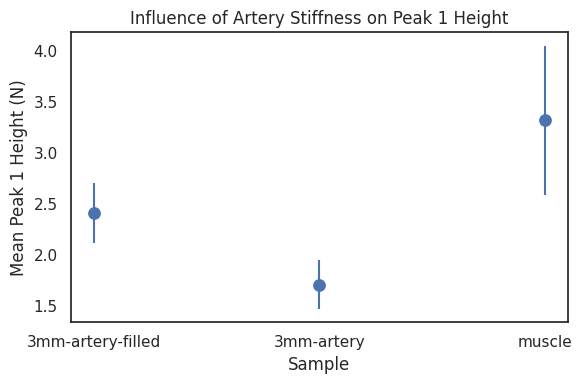
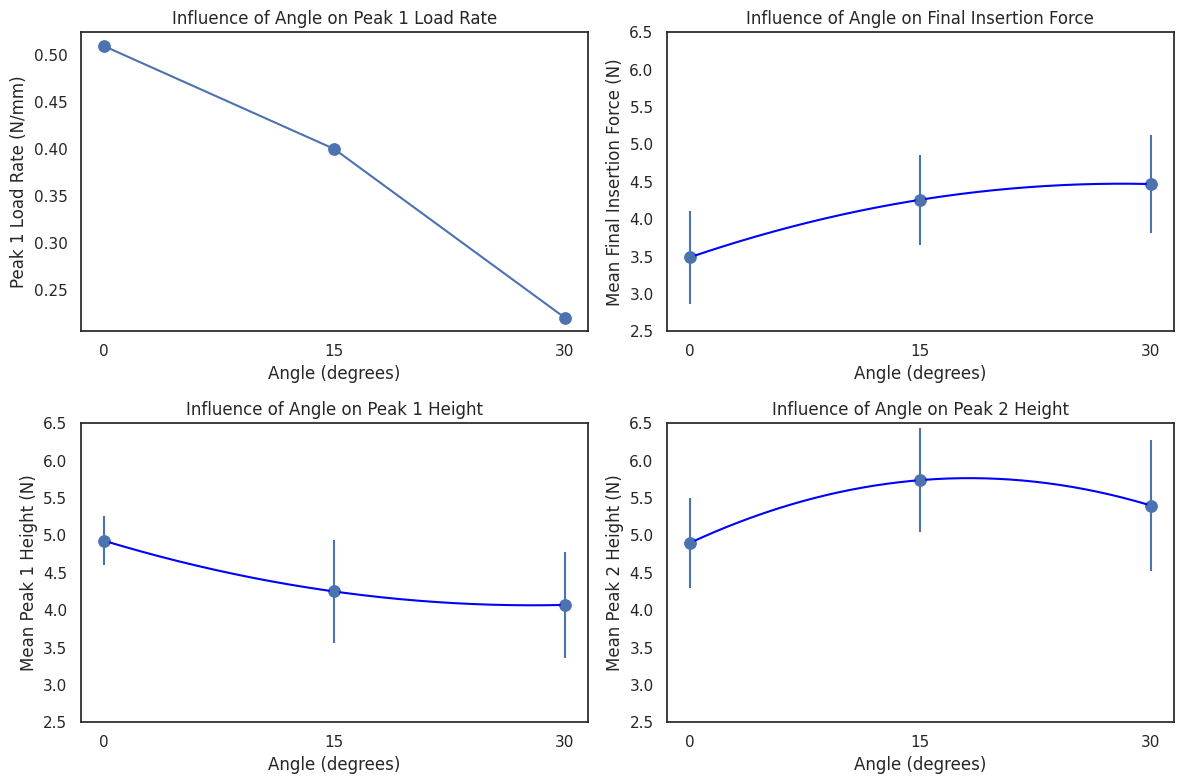
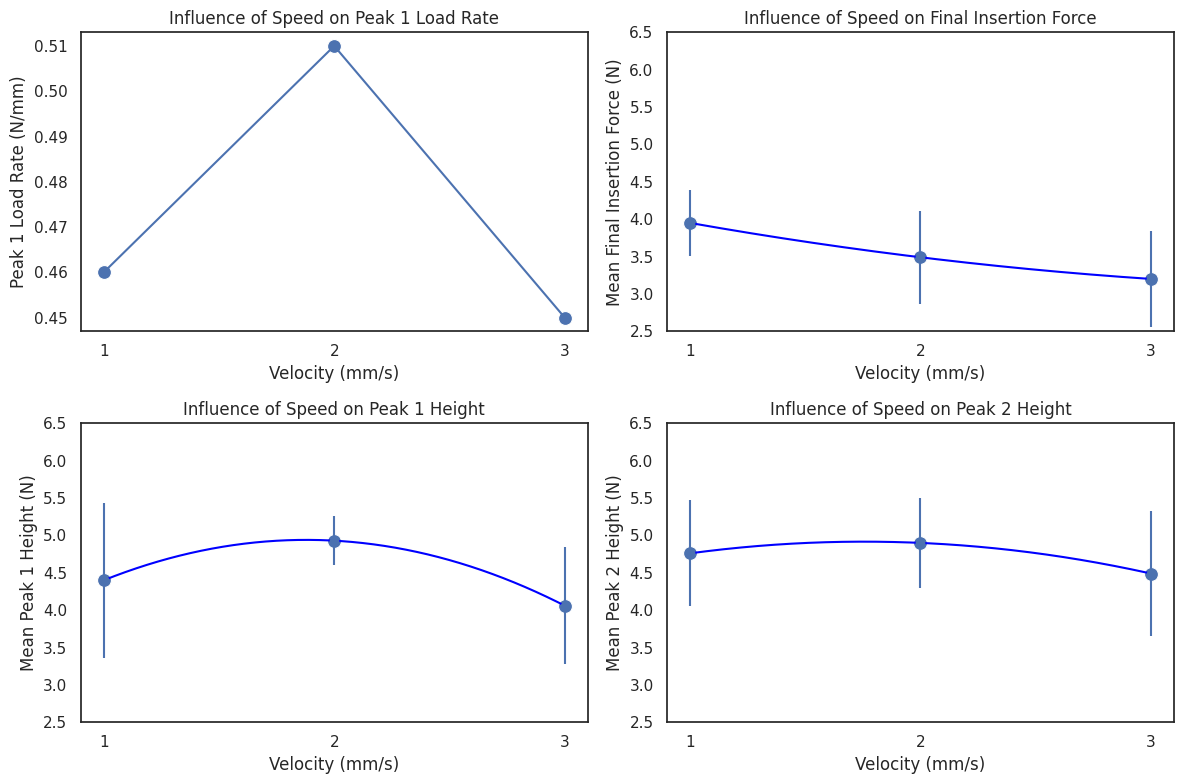

These figures' Python source, in order:
import pandas as pd
import matplotlib.pyplot as plt
import seaborn as sns
import numpy as np

Y_LIMIT = (2.5, 6.5)

# Set the seaborn theme
sns.set_theme(style="white")

'''Data'''

data = {
    'Sample': [
        '3mm-artery-filled', '3mm-artery', 'muscle', 'skin-on-3mm-artery', 'skin-on-muscle', 
        'skin-on-muscle', 'skin-on-muscle', 'skin-on-muscle', 'skin-on-muscle', 'skin', 'skin-with-incision'
    ],
    'Velocity (mm/s)': [2, 2, 2, 2, 1, 2, 2, 2, 3, 2, 2],
    'Angle (degrees)': [0, 0, 0, 0, 0, 0, 15, 30, 0, 0, 0],
    'Peak 1 Load Rate (N/mm)': [0.43, 0.33, 0.39, 0.46, 0.46, 0.51, 0.40, 0.22, 0.45, 0.39, 0.31],
    'Mean Final Insertion Force (N)': [1.25, 1.05, 2.20, 2.86, 3.95, 3.49, 4.26, 4.47, 3.20, 1.30, 1.12],
    'Std Final Insertion Force (N)': [0.15, 0.25, 1.54, 0.43, 0.44, 0.62, 0.60, 0.66, 0.64, 0.12, 0.13],
    'Peak 1 Location (mm)': [21.91, 21.81, 23.97, 15.16, 15.60, 15.24, 17.22, 16.68, 14.86, 16.96, 13.93],
    'Mean Peak 1 Height (N)': [2.41, 1.71, 3.32, 4.36, 4.40, 4.93, 4.25, 4.07, 4.06, 4.35, 2.35],
    'Std Peak 1 Height (N)': [0.29, 0.24, 0.73, 0.71, 1.04, 0.33, 0.69, 0.71, 0.78, 0.27, 0.24],
    'Peak 2 Location (mm)': [None, None, None, 21.57, 21.00, 21.16, 24.90, 27.55, 20.40, 19.67, 17.62],
    'Mean Peak 2 Height (N)': [None, None, None, 3.95, 4.76, 4.90, 5.74, 5.40, 4.49, 2.18, 2.38],
    'Std Peak 2 Height (N)': [None, None, None, 0.24, 0.71, 0.60, 0.70, 0.88, 0.84, 0.24, 1.03],
}

'''Data Processing'''

df = pd.DataFrame(data)

# Filter data for angle-related plots for "skin-on-muscle" at velocity 2 mm/s (0, 15, 30 degrees)
angle_data = df[(df['Sample'] == 'skin-on-muscle') & (df['Velocity (mm/s)'] == 2) & (df['Angle (degrees)'].isin([0, 15, 30]))]
print(angle_data)

# Filter data for velocity-related plots for "skin-on-muscle" (1, 2, 3 mm/s)
velocity_data = df[(df['Sample'] == 'skin-on-muscle') & (df['Velocity (mm/s)'].isin([1, 2, 3])) & (df['Angle (degrees)'] == 0)]
print(velocity_data)

# Filter data for artery stiffness-related plots
stiffness_data = df[(df['Sample'].isin(['muscle', '3mm-artery', '3mm-artery-filled'])) & (df['Angle (degrees)'] == 0) & (df['Velocity (mm/s)'] == 2)]
print(stiffness_data)

'''Methods'''

def smooth_line(x, y, degree=2):
    p = np.polyfit(x, y, degree)
    x_smooth = np.linspace(x.min(), x.max(), 300)
    y_smooth = np.polyval(p, x_smooth)
    return x_smooth, y_smooth

'''Create plot showing the influence of artery stiffness on Peak 1 height'''

fig, ax = plt.subplots(figsize=(6, 4))

# Plot: Influence of artery stiffness on Peak 1 Height
sns.scatterplot(ax=ax, data=stiffness_data, x='Sample', y='Mean Peak 1 Height (N)', s=100)
ax.errorbar(stiffness_data['Sample'], stiffness_data['Mean Peak 1 Height (N)'], yerr=stiffness_data['Std Peak 1 Height (N)'], fmt='o')
ax.set_title('Influence of Artery Stiffness on Peak 1 Height')
ax.set_xlabel('Sample')
ax.set_ylabel('Mean Peak 1 Height (N)')

# Adjust the layout
plt.tight_layout()

# Show the plot
plt.show()

'''Create plots showing the influence of angle on different metrics'''

fig1, axes1 = plt.subplots(2, 2, figsize=(12, 8))

# Plot 1: Influence of angle on Peak 1 Load Rate
sns.scatterplot(ax=axes1[0, 0], data=angle_data, x='Angle (degrees)', y='Peak 1 Load Rate (N/mm)', s=100)
axes1[0, 0].plot(angle_data['Angle (degrees)'], angle_data['Peak 1 Load Rate (N/mm)'])
# x_smooth, y_smooth = smooth_line(angle_data['Angle (degrees)'], angle_data['Peak 1 Load Rate (N/mm)'])
# axes1[0, 0].plot(x_smooth, y_smooth, color='blue')
axes1[0, 0].set_title('Influence of Angle on Peak 1 Load Rate')
axes1[0, 0].set_xlabel('Angle (degrees)')
axes1[0, 0].set_ylabel('Peak 1 Load Rate (N/mm)')
axes1[0, 0].set_xticks([0, 15, 30])

# Plot 2: Influence of angle on Final Insertion Force
sns.scatterplot(ax=axes1[0, 1], data=angle_data, x='Angle (degrees)', y='Mean Final Insertion Force (N)', s=100)
axes1[0, 1].errorbar(angle_data['Angle (degrees)'], angle_data['Mean Final Insertion Force (N)'], yerr=angle_data['Std Final Insertion Force (N)'], fmt='o')
x_smooth, y_smooth = smooth_line(angle_data['Angle (degrees)'], angle_data['Mean Final Insertion Force (N)'])
axes1[0, 1].plot(x_smooth, y_smooth, color='blue')
axes1[0, 1].set_title('Influence of Angle on Final Insertion Force')
axes1[0, 1].set_xlabel('Angle (degrees)')
axes1[0, 1].set_ylabel('Mean Final Insertion Force (N)')
axes1[0, 1].set_xticks([0, 15, 30])
axes1[0, 1].set_ylim(Y_LIMIT)

# Plot 3: Influence of angle on Peak 1 Height
sns.scatterplot(ax=axes1[1, 0], data=angle_data, x='Angle (degrees)', y='Mean Peak 1 Height (N)', s=100)
axes1[1, 0].errorbar(angle_data['Angle (degrees)'], angle_data['Mean Peak 1 Height (N)'], yerr=angle_data['Std Peak 1 Height (N)'], fmt='o')
x_smooth, y_smooth = smooth_line(angle_data['Angle (degrees)'], angle_data['Mean Peak 1 Height (N)'])
axes1[1, 0].plot(x_smooth, y_smooth, color='blue')
axes1[1, 0].set_title('Influence of Angle on Peak 1 Height')
axes1[1, 0].set_xlabel('Angle (degrees)')
axes1[1, 0].set_ylabel('Mean Peak 1 Height (N)')
axes1[1, 0].set_xticks([0, 15, 30])
axes1[1, 0].set_ylim(Y_LIMIT)

# Plot 4: Influence of angle on Peak 2 Height
sns.scatterplot(ax=axes1[1, 1], data=angle_data, x='Angle (degrees)', y='Mean Peak 2 Height (N)', s=100)
axes1[1, 1].errorbar(angle_data['Angle (degrees)'], angle_data['Mean Peak 2 Height (N)'], yerr=angle_data['Std Peak 2 Height (N)'], fmt='o')
x_smooth, y_smooth = smooth_line(angle_data['Angle (degrees)'], angle_data['Mean Peak 2 Height (N)'])
axes1[1, 1].plot(x_smooth, y_smooth, color='blue')
axes1[1, 1].set_title('Influence of Angle on Peak 2 Height')
axes1[1, 1].set_xlabel('Angle (degrees)')
axes1[1, 1].set_ylabel('Mean Peak 2 Height (N)')
axes1[1, 1].set_xticks([0, 15, 30])
axes1[1, 1].set_ylim(Y_LIMIT)

# Adjust the layout
plt.tight_layout()

# Show the angle-related plots
plt.show()

'''Create plots showing the influence of speed on different metrics'''

fig2, axes2 = plt.subplots(2, 2, figsize=(12, 8))

# Plot 1: Influence of speed on Peak 1 Load Rate
sns.scatterplot(ax=axes2[0, 0], data=velocity_data, x='Velocity (mm/s)', y='Peak 1 Load Rate (N/mm)', s=100)
axes2[0, 0].plot(velocity_data['Velocity (mm/s)'], velocity_data['Peak 1 Load Rate (N/mm)'])
# x_smooth, y_smooth = smooth_line(velocity_data['Velocity (mm/s)'], velocity_data['Peak 1 Load Rate (N/mm)'])
# axes2[0, 0].plot(x_smooth, y_smooth, color='blue')
axes2[0, 0].set_title('Influence of Speed on Peak 1 Load Rate')
axes2[0, 0].set_xlabel('Velocity (mm/s)')
axes2[0, 0].set_ylabel('Peak 1 Load Rate (N/mm)')
axes2[0, 0].set_xticks([1, 2, 3])

# Plot 2: Influence of speed on Final Insertion Force
sns.scatterplot(ax=axes2[0, 1], data=velocity_data, x='Velocity (mm/s)', y='Mean Final Insertion Force (N)', s=100)
axes2[0, 1].errorbar(velocity_data['Velocity (mm/s)'], velocity_data['Mean Final Insertion Force (N)'], yerr=velocity_data['Std Final Insertion Force (N)'], fmt='o')
x_smooth, y_smooth = smooth_line(velocity_data['Velocity (mm/s)'], velocity_data['Mean Final Insertion Force (N)'])
axes2[0, 1].plot(x_smooth, y_smooth, color='blue')
axes2[0, 1].set_title('Influence of Speed on Final Insertion Force')
axes2[0, 1].set_xlabel('Velocity (mm/s)')
axes2[0, 1].set_ylabel('Mean Final Insertion Force (N)')
axes2[0, 1].set_xticks([1, 2, 3])
axes2[0, 1].set_ylim(Y_LIMIT)

# Plot 3: Influence of speed on Peak 1 Height
sns.scatterplot(ax=axes2[1, 0], data=velocity_data, x='Velocity (mm/s)', y='Mean Peak 1 Height (N)', s=100)
axes2[1, 0].errorbar(velocity_data['Velocity (mm/s)'], velocity_data['Mean Peak 1 Height (N)'], yerr=velocity_data['Std Peak 1 Height (N)'], fmt='o')
x_smooth, y_smooth = smooth_line(velocity_data['Velocity (mm/s)'], velocity_data['Mean Peak 1 Height (N)'])
axes2[1, 0].plot(x_smooth, y_smooth, color='blue')
axes2[1, 0].set_title('Influence of Speed on Peak 1 Height')
axes2[1, 0].set_xlabel('Velocity (mm/s)')
axes2[1, 0].set_ylabel('Mean Peak 1 Height (N)')
axes2[1, 0].set_xticks([1, 2, 3])
axes2[1, 0].set_ylim(Y_LIMIT)

# Plot 4: Influence of speed on Peak 2 Height
sns.scatterplot(ax=axes2[1, 1], data=velocity_data, x='Velocity (mm/s)', y='Mean Peak 2 Height (N)', s=100)
axes2[1, 1].errorbar(velocity_data['Velocity (mm/s)'], velocity_data['Mean Peak 2 Height (N)'], yerr=velocity_data['Std Peak 2 Height (N)'], fmt='o')
x_smooth, y_smooth = smooth_line(velocity_data['Velocity (mm/s)'], velocity_data['Mean Peak 2 Height (N)'])
axes2[1, 1].plot(x_smooth, y_smooth, color='blue')
axes2[1, 1].set_title('Influence of Speed on Peak 2 Height')
axes2[1, 1].set_xlabel('Velocity (mm/s)')
axes2[1, 1].set_ylabel('Mean Peak 2 Height (N)')
axes2[1, 1].set_xticks([1, 2, 3])
axes2[1, 1].set_ylim(Y_LIMIT)

# Adjust the layout
plt.tight_layout()

# Show the speed-related plots
plt.show()